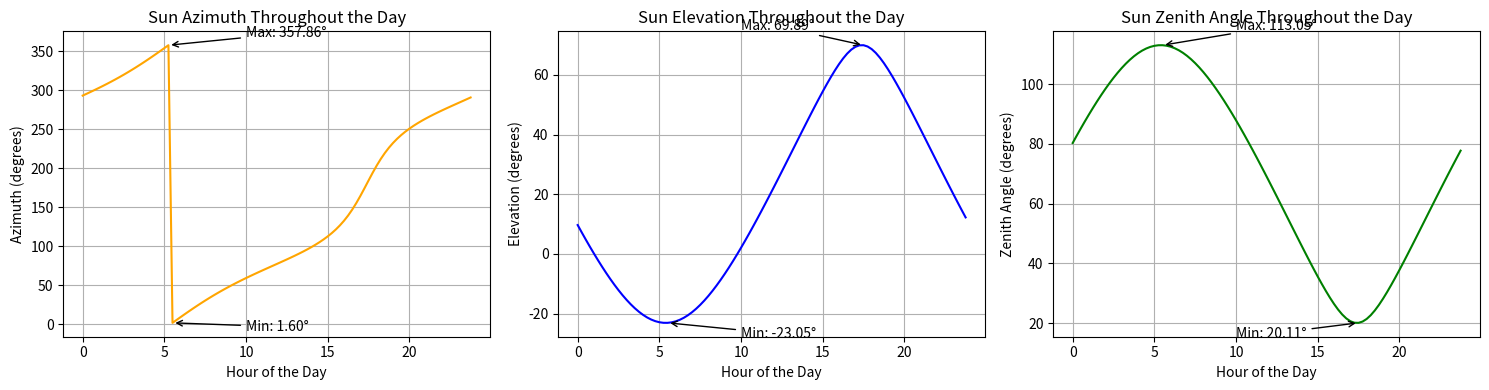

This figure's Python source:
import math
import numpy as np
from matplotlib import pyplot as plt
import matplotlib.cm as cm
import pandas as pd

# INPUTS: Date and location
# OUTPUTS: Azimuth and elevation of sun
def sunPosition(year, month, day, hour=12, m=0, s=0, lat=43.5, long=-80.5):
    twopi = 2 * math.pi
    deg2rad = math.pi / 180

    # Get day of the year, e.g. Feb 1 = 32, Mar 1 = 61 on leap years
    len_month = [0, 31, 28, 31, 30, 31, 30, 31, 31, 30, 31, 30]
    day = day + np.cumsum(len_month)[month-1]
    leapdays = (year % 4 == 0 and (year % 400 == 0 or year % 100 != 0) and day >= 60 and not (month == 2 and day == 60))
    day += int(leapdays)

    # Get Julian date - 2400000
    hour = hour + m / 60 + s / 3600  # hour plus fraction
    delta = year - 1949
    leap = math.floor(delta / 4)  # former leap years
    jd = 32916.5 + delta * 365 + leap + day + hour / 24

    # The input to the Astronomer's almanach is the difference between
    # the Julian date and JD 2451545.0 (noon, 1 January 2000)
    time = jd - 51545.

    # Ecliptic coordinates
    # Mean longitude
    mnlong = 280.460 + 0.9856474 * time
    mnlong = mnlong % 360
    mnlong += int(mnlong < 0) * 360

    # Mean anomaly
    mnanom = 357.528 + 0.9856003 * time
    mnanom = mnanom % 360
    mnanom += int(mnanom < 0) * 360
    mnanom = mnanom * deg2rad

    # Ecliptic longitude and obliquity of ecliptic
    eclong = mnlong + 1.915 * math.sin(mnanom) + 0.020 * math.sin(2 * mnanom)
    eclong = eclong % 360
    eclong += int(eclong < 0) * 360
    oblqec = 23.439 - 0.0000004 * time
    eclong = eclong * deg2rad
    oblqec = oblqec * deg2rad

    # Celestial coordinates
    # Right ascension and declination
    num = math.cos(oblqec) * math.sin(eclong)
    den = math.cos(eclong)
    ra = math.atan(num / den)
    ra += int(den < 0) * math.pi
    ra += int(den >= 0 and num < 0) * twopi
    dec = math.asin(math.sin(oblqec) * math.sin(eclong))

    # Local coordinates
    # Greenwich mean sidereal time
    gmst = 6.697375 + 0.0657098242 * time + hour
    gmst = gmst % 24
    gmst += int(gmst < 0) * 24

    # Local mean sidereal time
    lmst = (gmst + long / 15.)
    lmst = lmst % 24.
    lmst += int(lmst < 0) * 24.
    lmst = lmst * 15. * deg2rad

    # Hour angle
    ha = lmst - ra
    ha += int(ha < -math.pi) * twopi
    ha -= int(ha > math.pi) * twopi

    # Latitude to radians
    lat = lat * deg2rad

    # Azimuth and elevation
    el = math.asin(math.sin(dec) * math.sin(lat) + math.cos(dec) * math.cos(lat) * math.cos(ha))
    az = math.asin(-math.cos(dec) * math.sin(ha) / math.cos(el))

    # [redacted]
    cosAzPos = (0 <= math.sin(dec) - math.sin(el) * math.sin(lat))
    sinAzNeg = (math.sin(az) < 0)
    az += int(cosAzPos and sinAzNeg) * twopi
    if not cosAzPos:
        az = math.pi - az

    el = el / deg2rad
    az = az / deg2rad
    lat = lat / deg2rad

    return az, el

# Function to generate and plot sun position over a day, including zenith angle
def plot_sun_path(year, month, day, lat=43.5, long=-80.5):
    hours = np.arange(0, 24, 0.25)  # Generate times throughout the day in 15-minute intervals
    azimuths = []
    elevations = []
    zeniths = []

    for hour in hours:
        az, el = sunPosition(year, month, day, hour=hour, m=0, s=0, lat=lat, long=long)
        azimuths.append(az)
        elevations.append(el)
        zeniths.append(90 - el)  # Zenith angle calculation

    # Find max and min values
    max_az = max(azimuths)
    min_az = min(azimuths)
    max_el = max(elevations)
    min_el = min(elevations)
    max_zenith = max(zeniths)
    min_zenith = min(zeniths)

    # Print max and min values
    print(f"Max Azimuth: {max_az:.2f}°, Min Azimuth: {min_az:.2f}°")
    print(f"Max Elevation: {max_el:.2f}°, Min Elevation: {min_el:.2f}°")
    print(f"Max Zenith: {max_zenith:.2f}°, Min Zenith: {min_zenith:.2f}°")

    # Plotting
    plt.figure(figsize=(15, 4))  # Adjust the figure size for screen fit

    # Plot azimuth
    plt.subplot(1, 3, 1)
    plt.plot(hours, azimuths, label='Azimuth', color='orange')
    plt.xlabel('Hour of the Day')
    plt.ylabel('Azimuth (degrees)')
    plt.title('Sun Azimuth Throughout the Day')
    plt.grid(True)
    plt.annotate(f'Max: {max_az:.2f}°', xy=(hours[np.argmax(azimuths)], max_az), xytext=(10, max_az+10),
                 arrowprops=dict(arrowstyle='->', color='black'))
    plt.annotate(f'Min: {min_az:.2f}°', xy=(hours[np.argmin(azimuths)], min_az), xytext=(10, min_az-10),
                 arrowprops=dict(arrowstyle='->', color='black'))

    # Plot elevation
    plt.subplot(1, 3, 2)
    plt.plot(hours, elevations, label='Elevation', color='blue')
    plt.xlabel('Hour of the Day')
    plt.ylabel('Elevation (degrees)')
    plt.title('Sun Elevation Throughout the Day')
    plt.grid(True)
    plt.annotate(f'Max: {max_el:.2f}°', xy=(hours[np.argmax(elevations)], max_el), xytext=(10, max_el+5),
                 arrowprops=dict(arrowstyle='->', color='black'))
    plt.annotate(f'Min: {min_el:.2f}°', xy=(hours[np.argmin(elevations)], min_el), xytext=(10, min_el-5),
                 arrowprops=dict(arrowstyle='->', color='black'))

    # Plot zenith angle
    plt.subplot(1, 3, 3)
    plt.plot(hours, zeniths, label='Zenith', color='green')
    plt.xlabel('Hour of the Day')
    plt.ylabel('Zenith Angle (degrees)')
    plt.title('Sun Zenith Angle Throughout the Day')
    plt.grid(True)
    plt.annotate(f'Max: {max_zenith:.2f}°', xy=(hours[np.argmax(zeniths)], max_zenith), xytext=(10, max_zenith+5),
                 arrowprops=dict(arrowstyle='->', color='black'))
    plt.annotate(f'Min: {min_zenith:.2f}°', xy=(hours[np.argmin(zeniths)], min_zenith), xytext=(10, min_zenith-5),
                 arrowprops=dict(arrowstyle='->', color='black'))

    plt.tight_layout()
    plt.show()

# Call the function for a specific date and location
plot_sun_path(2025, 6, 20, lat=43.5, long=-80.5)
